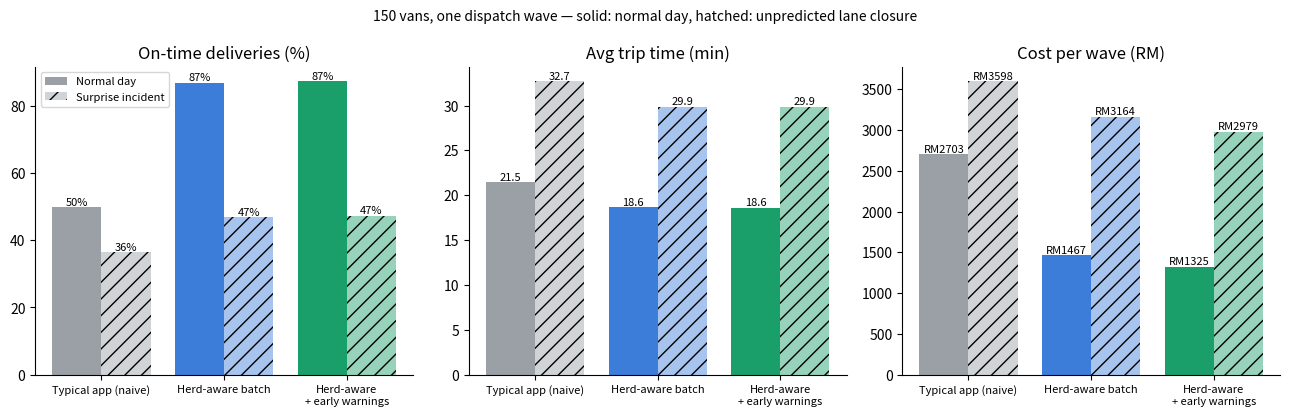

This figure's Python source:
"""
Herd-aware fleet dispatch advisor — one-day prototype.

Predict early: which deliveries will be late, given traffic AND where our
own vans are already being sent.
Decide better: split vans across routes (with a detour cap), then for each
at-risk delivery recommend a reroute or an honest customer ETA.

Everything is simulated. Assumptions are listed in ASSUMPTIONS and printed.
"""
import itertools, random, csv
import numpy as np
import networkx as nx
import matplotlib
matplotlib.use("Agg")
import matplotlib.pyplot as plt

SEED = 7
rng = np.random.default_rng(SEED)
random.seed(SEED)

ASSUMPTIONS = dict(
    n_vans=150,              # vans in one dispatch wave (15-min window)
    fuel_l_per_km=0.12,      # light van, moving
    idle_l_per_min=0.02,     # fuel burned per minute of congestion delay
    fuel_rm_per_l=2.15,      # diesel price assumption
    driver_rm_per_min=0.25,  # ~RM15/hour
    late_penalty_rm=20.0,    # refund/voucher + reputational cost per late drop
    notified_late_rm=5.0,    # same late drop, but customer was warned early
    detour_cap=1.20,         # never suggest a route >20% longer than shortest
    noise_sigma=0.25,        # day-to-day uncertainty in background traffic
    warn_threshold=0.5,      # warn when P(late) >= this
)
A = ASSUMPTIONS

# ---------------------------------------------------------------- network
def build_network(n=6):
    G = nx.DiGraph()
    arterial_rows = {1, 4}
    for r, c in itertools.product(range(n), range(n)):
        for dr, dc in [(0, 1), (1, 0)]:
            r2, c2 = r + dr, c + dc
            if r2 >= n or c2 >= n:
                continue
            art = dr == 0 and r in arterial_rows
            length = rng.uniform(1.2, 1.8)
            speed = 60 if art else 35          # km/h
            cap = 120 if art else 50           # vehicles per 15 min
            t0 = length / speed * 60           # minutes
            bg = cap * (rng.uniform(0.55, 0.8) if art else rng.uniform(0.3, 0.6))
            for u, v in [((r, c), (r2, c2)), ((r2, c2), (r, c))]:
                G.add_edge(u, v, length=length, t0=t0, cap=cap, bg=bg, art=art)
    return G

def edge_time(d, flow, cap_mult=1.0):
    """BPR congestion function (standard traffic-engineering formula)."""
    return d["t0"] * (1 + 0.15 * (flow / (d["cap"] * cap_mult)) ** 4)

# ---------------------------------------------------------------- demand
def make_vans(G, n):
    vans = []
    for i in range(n):
        o = (2, 0) if rng.random() < 0.7 else (3, 0) # two hubs on the west side
        dst = (int(rng.integers(2, 6)), int(rng.integers(4, 6)))  # customers in the east district
        ff = nx.shortest_path_length(G, o, dst, weight="t0")
        vans.append(dict(id=i, o=o, d=dst,
                         deadline=ff * rng.uniform(1.4, 2.0)))
    return vans

def candidate_routes(G, o, d, k=6):
    paths = list(itertools.islice(nx.shortest_simple_paths(G, o, d, weight="t0"), k))
    lens = [sum(G[u][v]["length"] for u, v in zip(p, p[1:])) for p in paths]
    best = min(lens)
    return [p for p, L in zip(paths, lens) if L <= best * A["detour_cap"]]

def edges(p):
    return list(zip(p, p[1:]))

# ---------------------------------------------------------------- evaluation
def route_stats(G, path, flows, bg_mult=None, cap_mult=None):
    t = dist = delay = 0.0
    for e in edges(path):
        d = G[e[0]][e[1]]
        bm = bg_mult[e] if bg_mult else 1.0
        cm = cap_mult.get(e, 1.0) if cap_mult else 1.0
        te = edge_time(d, d["bg"] * bm + flows.get(e, 0), cm)
        t += te; dist += d["length"]; delay += te - d["t0"]
    return t, dist, delay

def trip_cost(t, dist, delay, late, notified=False):
    fuel = (dist * A["fuel_l_per_km"] + delay * A["idle_l_per_min"]) * A["fuel_rm_per_l"]
    pen = (A["notified_late_rm"] if notified else A["late_penalty_rm"]) if late else 0
    return fuel + t * A["driver_rm_per_min"] + pen, fuel

def flows_of(plan):
    f = {}
    for p in plan.values():
        for e in edges(p):
            f[e] = f.get(e, 0) + 1
    return f

def sample_noise(G, S):
    return [{e: float(rng.lognormal(0, A["noise_sigma"])) for e in G.edges} for _ in range(S)]

def evaluate(G, vans, plan, scenarios, cap_mult=None, notified=()):
    f = flows_of(plan)
    on_time, times, costs, fuels, surprise = [], [], [], [], []
    late_matrix = np.zeros((len(scenarios), len(vans)), dtype=bool)
    for s, bm in enumerate(scenarios):
        for j, v in enumerate(vans):
            t, dist, delay = route_stats(G, plan[v["id"]], f, bm, cap_mult)
            late = t > v["deadline"]
            c, fu = trip_cost(t, dist, delay, late, v["id"] in notified)
            late_matrix[s, j] = late
            surprise.append(late and v["id"] not in notified)
            on_time.append(not late); times.append(t); costs.append(c); fuels.append(fu)
    S = len(scenarios)
    return dict(on_time=100 * np.mean(on_time), avg_min=np.mean(times),
                cost_rm=np.sum(costs) / S, fuel_rm=np.sum(fuels) / S,
                surprise_late=np.sum(surprise) / S,
                late_matrix=late_matrix)

# ---------------------------------------------------------------- strategies
def naive_plan(G, vans, routes):
    """What a typical navigation app does: best route for each van on its own,
    ignoring the other vans it is sending at the same moment."""
    plan = {}
    for v in vans:
        plan[v["id"]] = min(routes[v["id"]], key=lambda p: route_stats(G, p, {})[0])
    return plan

def herd_aware_plan(G, vans, routes):
    """Batch assignment: tightest deadlines first; each van gets the cheapest
    route GIVEN the vans already assigned in this wave. Detour cap enforced by
    candidate_routes()."""
    plan, f = {}, {}
    order = sorted(vans, key=lambda v: v["deadline"] - route_stats(G, routes[v["id"]][0], {})[0])
    for v in order:
        best, best_c = None, 1e18
        for p in routes[v["id"]]:
            trial = dict(f)
            for e in edges(p):
                trial[e] = trial.get(e, 0) + 1
            t, dist, delay = route_stats(G, p, trial)
            c, _ = trip_cost(t, dist, delay, t > v["deadline"])
            if c < best_c:
                best, best_c = p, c
        plan[v["id"]] = best
        for e in edges(best):
            f[e] = f.get(e, 0) + 1
    return plan

# ---------------------------------------------------------------- early warnings
def p_late(G, v, path, f, samples):
    return np.mean([route_stats(G, path, f, bm)[0] > v["deadline"] for bm in samples])

def eta_p80(G, path, f, samples):
    return np.percentile([route_stats(G, path, f, bm)[0] for bm in samples], 80)

def warnings_and_actions(G, vans, plan, routes, samples, thr):
    """Predict P(late) for each van; for at-risk vans pick an action."""
    plan = dict(plan)
    out = []
    for v in vans:
        f = flows_of(plan)
        p = p_late(G, v, plan[v["id"]], f, samples)
        if p < thr:
            continue
        action, new_p = None, p
        for alt in routes[v["id"]]:
            if alt == plan[v["id"]]:
                continue
            f2 = dict(f)
            for e in edges(plan[v["id"]]):
                f2[e] -= 1
            for e in edges(alt):
                f2[e] = f2.get(e, 0) + 1
            pa = p_late(G, v, alt, f2, samples)
            if pa < thr and pa < new_p:
                action, new_p, chosen = "reroute", pa, alt
        if action == "reroute":
            plan[v["id"]] = chosen
            msg = f"Reroute: P(late) {p:.0%} -> {new_p:.0%}"
        else:
            eta = eta_p80(G, plan[v["id"]], f, samples)
            msg = f"Notify customer now: realistic ETA {eta:.0f} min (deadline {v['deadline']:.0f})"
        out.append(dict(van=v["id"], p_late=round(p, 2), action=msg))
    return plan, out

def warning_quality(G, vans, plan, plan_samples, test_scen, thr):
    f = flows_of(plan)
    probs = np.array([p_late(G, v, plan[v["id"]], f, plan_samples) for v in vans])
    warned = probs >= thr
    actual = evaluate(G, vans, plan, test_scen)["late_matrix"]   # S x N
    tp = (actual & warned).sum(); fp = (~actual & warned).sum(); fn = (actual & ~warned).sum()
    prec = tp / (tp + fp) if tp + fp else float("nan")
    rec = tp / (tp + fn) if tp + fn else float("nan")
    return warned.sum(), prec, rec

# ---------------------------------------------------------------- main
def main():
    G = build_network()
    vans = make_vans(G, A["n_vans"])
    routes = {v["id"]: candidate_routes(G, v["o"], v["d"]) for v in vans}
    plan_samples = sample_noise(G, 150)   # what the planner "imagines"
    test_scen = sample_noise(G, 300)      # held-out "real days"

    plans = {"Typical app (naive)": naive_plan(G, vans, routes),
             "Herd-aware batch": herd_aware_plan(G, vans, routes)}
    hp, warns = warnings_and_actions(G, vans, plans["Herd-aware batch"], routes,
                                     plan_samples, A["warn_threshold"])
    plans["Herd-aware + early warnings"] = hp
    notified = {w["van"] for w in warns if w["action"].startswith("Notify")}

    # incident nobody predicted: the arterial link our vans rely on most loses 60% capacity
    use = {}
    for p in list(plans.values())[:2]:
        for e, n in flows_of(p).items():
            use[e] = use.get(e, 0) + n
    busiest = max((e for e in use if G.edges[e]["art"]), key=use.get)
    incident = {busiest: 0.4}
    print("Surprise incident on link", busiest)

    print("ASSUMPTIONS:", A, "\n")
    rows = []
    for name, plan in plans.items():
        nt = notified if "warnings" in name else ()
        r = evaluate(G, vans, plan, test_scen, notified=nt)
        ri = evaluate(G, vans, plan, test_scen, incident, notified=nt)
        rows.append((name, r, ri))
        print(f"{name:30s} on-time {r['on_time']:5.1f}% | avg {r['avg_min']:5.1f} min | "
              f"cost RM{r['cost_rm']:7.0f} (fuel RM{r['fuel_rm']:5.0f}) | unannounced late {r['surprise_late']:5.1f} || "
              f"INCIDENT on-time {ri['on_time']:5.1f}% cost RM{ri['cost_rm']:7.0f}")

    print("\nFalse-alarm check (herd-aware plan, held-out days):")
    print(" threshold | warnings | precision | recall")
    for thr in (0.3, 0.5, 0.7):
        n, p, rc = warning_quality(G, vans, plans["Herd-aware batch"], plan_samples, test_scen, thr)
        print(f"   {thr:.1f}     |  {n:5d}   |  {p:6.1%}   | {rc:6.1%}")

    with open("warnings.csv", "w", newline="") as fh:
        w = csv.DictWriter(fh, fieldnames=["van", "p_late", "action"])
        w.writeheader(); w.writerows(sorted(warns, key=lambda x: -x["p_late"]))
    print(f"\n{len(warns)} early warnings written to warnings.csv")
    for x in sorted(warns, key=lambda x: -x["p_late"])[:5]:
        print("  van", x["van"], x["p_late"], x["action"])

    # chart
    names = [r[0].replace(" + ", "\n+ ") for r in rows]
    fig, ax = plt.subplots(1, 3, figsize=(13, 4.2))
    colors = ["#9aa0a6", "#3b7dd8", "#1a9e6a"]
    for i, (key, title, fmt) in enumerate([("on_time", "On-time deliveries (%)", "{:.0f}%"),
                                            ("avg_min", "Avg trip time (min)", "{:.1f}"),
                                            ("cost_rm", "Cost per wave (RM)", "RM{:.0f}")]):
        normal = [r[1][key] for r in rows]; inc = [r[2][key] for r in rows]
        x = np.arange(len(rows))
        b1 = ax[i].bar(x - 0.2, normal, 0.4, color=colors, label="Normal day")
        b2 = ax[i].bar(x + 0.2, inc, 0.4, color=colors, alpha=0.45, hatch="//", label="Surprise incident")
        for b, val in list(zip(b1, normal)) + list(zip(b2, inc)):
            ax[i].text(b.get_x() + b.get_width() / 2, b.get_height(), fmt.format(val),
                       ha="center", va="bottom", fontsize=8)
        ax[i].set_xticks(x); ax[i].set_xticklabels(names, fontsize=8)
        ax[i].set_title(title); ax[i].spines[["top", "right"]].set_visible(False)
    ax[0].legend(fontsize=8, loc="upper left")
    fig.suptitle(f"{A['n_vans']} vans, one dispatch wave — solid: normal day, hatched: unpredicted lane closure",
                 fontsize=10)
    fig.tight_layout()
    fig.savefig("results.png", dpi=150)
    print("chart saved: results.png")

if __name__ == "__main__":
    main()
